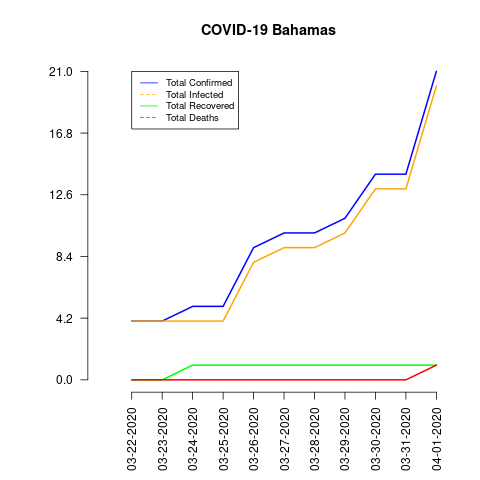

Source data for this figure (header and first rows):
date, total_confirmed, total_deaths, total_recovered, total_infected, mortality_rate, recovery_rate, daily_growth_rate
03-22-2020, 4, 0, 0, 4, 0.0, 0.0, 0.0
03-23-2020, 4, 0, 0, 4, 0.0, 0.0, 0.0
03-24-2020, 5, 0, 1, 4, 0.0, 20.0, 0.0
03-25-2020, 5, 0, 1, 4, 0.0, 20.0, 0.0
03-26-2020, 9, 0, 1, 8, 0.0, 11.11, 0.0
03-27-2020, 10, 0, 1, 9, 0.0, 10.0, 0.0
03-28-2020, 10, 0, 1, 9, 0.0, 10.0, 0.0
03-29-2020, 11, 0, 1, 10, 0.0, 9.09, 0.0
03-30-2020, 14, 0, 1, 13, 0.0, 7.14, 0.0
03-31-2020, 14, 0, 1, 13, 0.0, 7.14, 0.0
04-01-2020, 21, 1, 1, 20, 4.76, 4.76, 0.0
